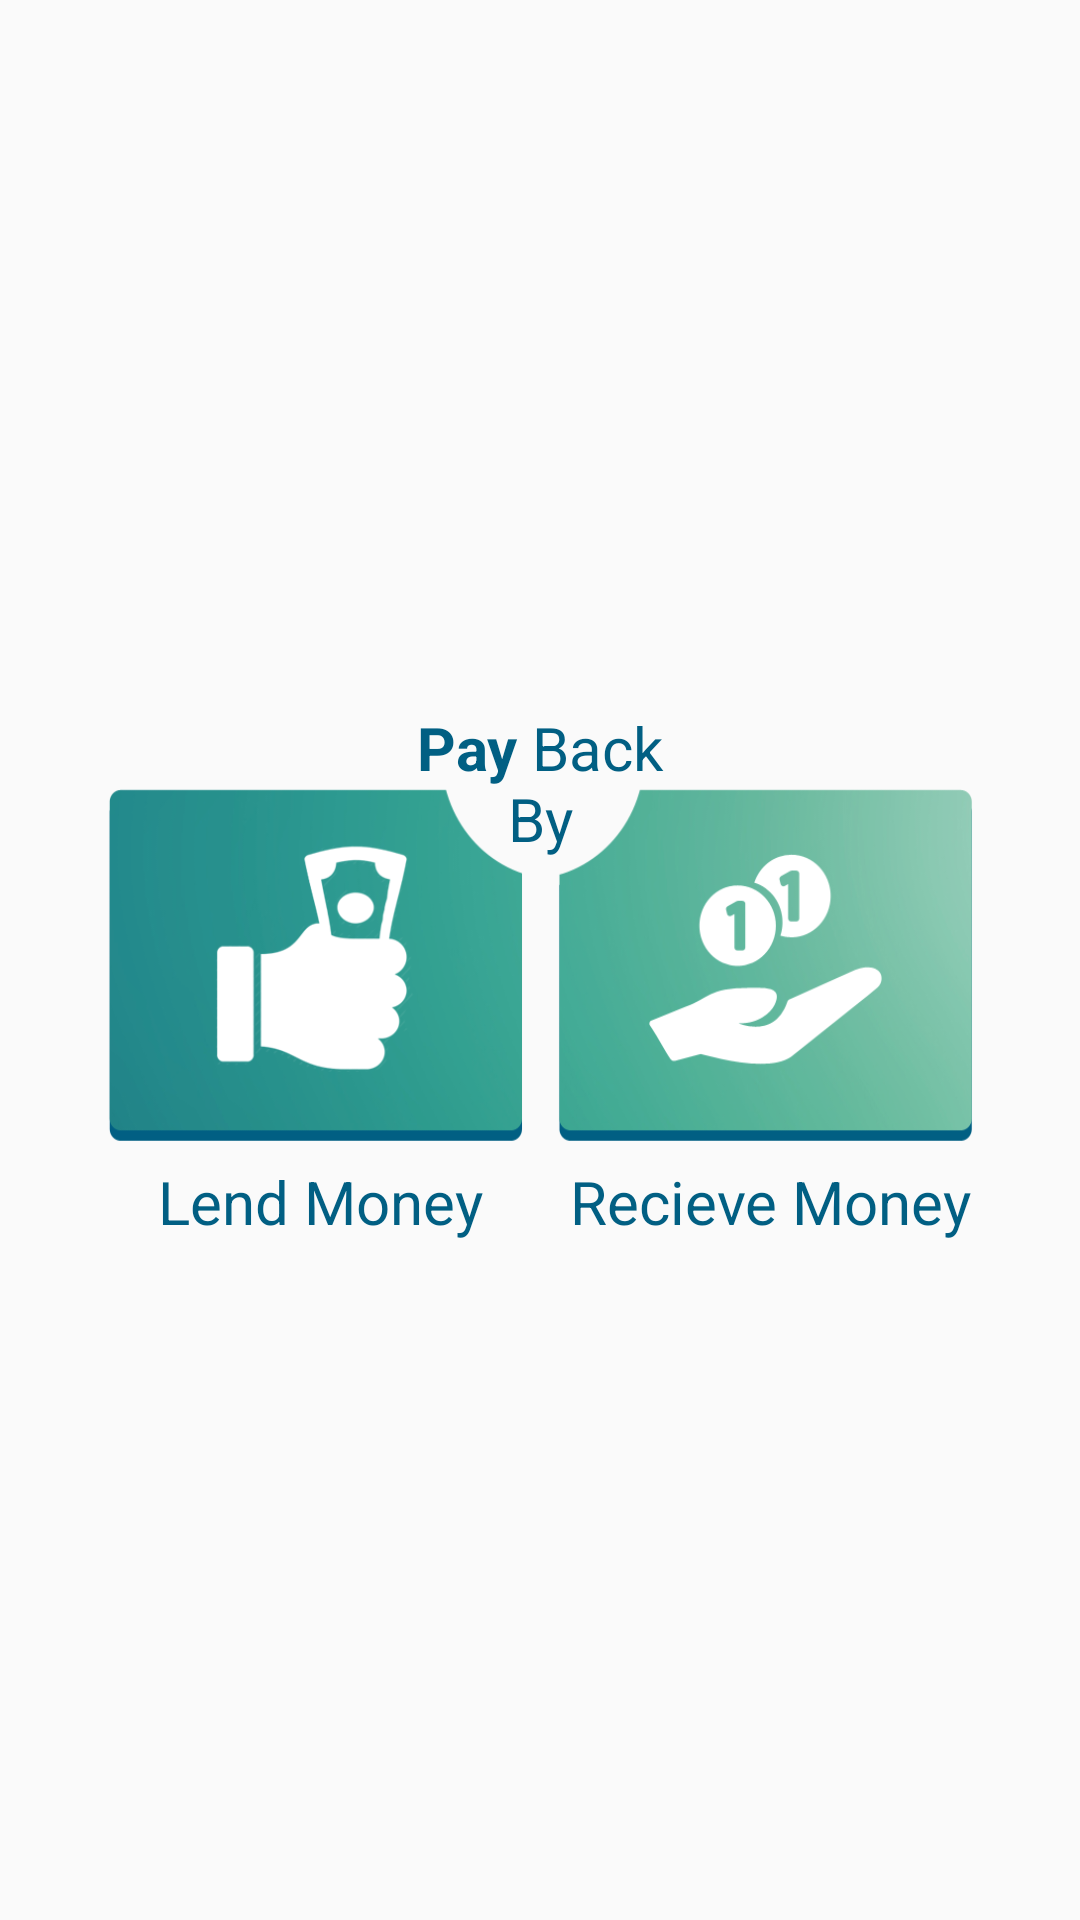

Android layout source for this screen:
<!-- AndroidManifest.xml: application theme AppTheme -->
<!-- res/layout/fragment_home.xml -->
<RelativeLayout
    xmlns:android="http://schemas.android.com/apk/res/android"
    android:layout_width="fill_parent"
    android:layout_height="match_parent"
    android:orientation="vertical"
    android:padding="10dp"
    android:gravity="center">

    <TextView
        android:id="@+id/payback"
        android:layout_width="100dp"
        android:layout_height="wrap_content"
        android:layout_gravity="center"
        android:layout_marginTop="10dp"
        android:layout_marginLeft="2dp"
        android:text="@string/paybackby"
        android:layout_centerHorizontal="true"
        android:gravity="center"
        android:textColor="@color/button"
        android:textSize="20sp"/>
    <LinearLayout
        android:layout_width="match_parent"
        android:layout_height="wrap_content"
        android:orientation="horizontal"
        android:paddingTop="5dp"
        android:gravity="center"
        android:layout_alignBaseline="@+id/payback">

        <LinearLayout
            android:layout_width="wrap_content"
            android:layout_height="wrap_content"
            android:orientation="vertical">

            <Button android:id="@+id/btn_lend"
                android:layout_width="140dp"
                android:layout_height="120dp"
                android:background="@drawable/lend_money"
                android:textColor="@android:color/white"/>

            <TextView
                android:layout_width="wrap_content"
                android:layout_height="wrap_content"
                android:layout_gravity="center"
                android:layout_marginTop="5dp"
                android:layout_marginLeft="2dp"
                android:text="Lend Money"
                android:textColor="@color/button"
                android:textSize="20sp"/>

        </LinearLayout>

        <LinearLayout
            android:layout_width="wrap_content"
            android:layout_height="wrap_content"
            android:layout_marginLeft="10dp"
            android:orientation="vertical">

            <Button
                android:id="@+id/btn_receive"
                android:layout_width="140dp"
                android:layout_height="120dp"
                android:background="@drawable/receive_money"
                android:textColor="@android:color/white"/>

            <TextView
                android:layout_width="wrap_content"
                android:layout_height="wrap_content"
                android:layout_gravity="center"
                android:layout_marginLeft="2dp"
                android:layout_marginTop="5dp"
                android:text="Recieve Money"
                android:textColor="@color/button"
                android:textSize="20sp"/>

        </LinearLayout>

    </LinearLayout>

</RelativeLayout>
<!-- resources referenced by this layout -->
<resources>
  <color name="button">#015f83</color>
  <!-- drawable lend_money: png bitmap (drawable-mdpi, 13927 bytes) -->
  <!-- drawable receive_money: png bitmap (drawable-mdpi, 19765 bytes) -->
  <string name="paybackby"><b>Pay</b> Back By</string>
  <style name="AppTheme" parent="MyMaterialTheme.Base">
  
      </style>
  <style name="MyMaterialTheme.Base" parent="Theme.AppCompat.Light.DarkActionBar">
          <item name="windowNoTitle">true</item>
          <item name="windowActionBar">false</item>
          <item name="colorPrimary">@color/colorPrimary</item>
          <item name="colorPrimaryDark">@color/colorPrimaryDark</item>
          <item name="colorAccent">@color/colorAccent</item>
  
      </style>
  <color name="colorPrimary">#015f83</color>
  <color name="colorPrimaryDark">#015f83</color>
  <color name="colorAccent">#015f83</color>
</resources>
